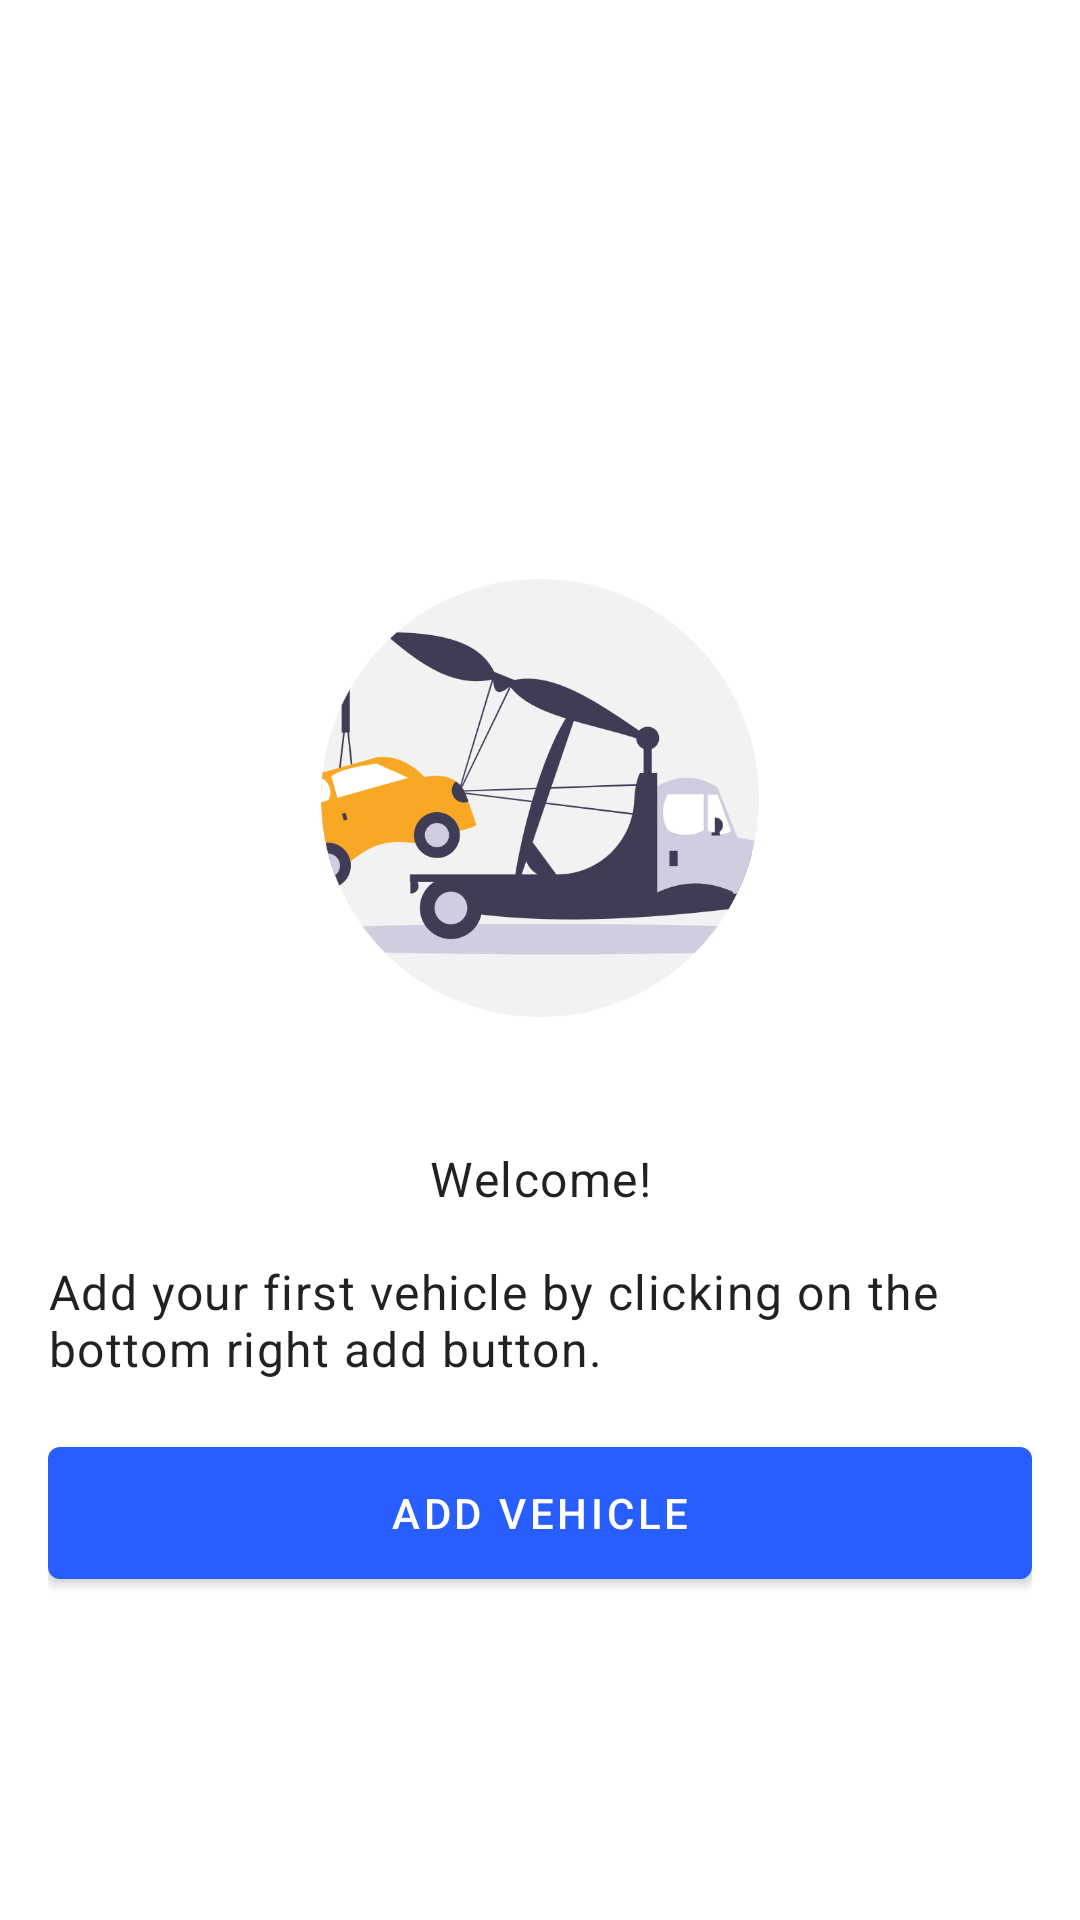

Reconstruct the res/layout file that produces this screen, plus the resources it refers to.
<!-- AndroidManifest.xml: application theme Theme.MyCarMaintenance -->
<!-- res/layout/empty_vehicle_data.xml -->
<?xml version="1.0" encoding="utf-8"?>
<ScrollView xmlns:android="http://schemas.android.com/apk/res/android"
    xmlns:app="http://schemas.android.com/apk/res-auto"
    xmlns:tools="http://schemas.android.com/tools"
    android:layout_width="match_parent"
    android:layout_height="match_parent">

    <androidx.constraintlayout.widget.ConstraintLayout
        android:layout_width="match_parent"
        android:layout_height="wrap_content"
        android:padding="16dp"
        tools:context=".ui.HomeFragment">

        <ImageView
            android:id="@+id/welcome_car_image"
            android:layout_width="200dp"
            android:layout_height="200dp"
            android:layout_marginTop="150dp"
            android:contentDescription="@string/car_tow_image"
            app:layout_constraintEnd_toEndOf="parent"
            app:layout_constraintStart_toStartOf="parent"
            app:layout_constraintTop_toTopOf="parent"
            app:srcCompat="@drawable/car_towing" />

        <TextView
            android:id="@+id/welcome_text"
            style="@style/Widget.MyCarMaintenance.TextView"
            android:layout_width="wrap_content"
            android:layout_height="wrap_content"
            android:layout_marginTop="16dp"
            android:text="@string/welcome"
            app:layout_constraintEnd_toEndOf="parent"
            app:layout_constraintStart_toStartOf="parent"
            app:layout_constraintTop_toBottomOf="@+id/welcome_car_image" />

        <TextView
            android:id="@+id/add_vehicle_text"
            style="@style/Widget.MyCarMaintenance.TextView"
            android:layout_width="wrap_content"
            android:layout_height="wrap_content"
            android:layout_marginTop="16dp"
            android:text="@string/add_vehicle_text"
            app:layout_constraintEnd_toEndOf="parent"
            app:layout_constraintStart_toStartOf="parent"
            app:layout_constraintTop_toBottomOf="@+id/welcome_text" />

        <com.google.android.material.button.MaterialButton
            android:id="@+id/add_vehicle_button"
            android:layout_width="0dp"
            android:layout_height="wrap_content"
            android:layout_marginTop="16dp"
            android:minHeight="56dp"
            android:text="@string/add_vehicle_button"
            app:layout_constraintEnd_toEndOf="parent"
            app:layout_constraintStart_toStartOf="parent"
            app:layout_constraintTop_toBottomOf="@+id/add_vehicle_text" />
    </androidx.constraintlayout.widget.ConstraintLayout>
</ScrollView>
<!-- resources referenced by this layout -->
<resources>
  <!-- drawable car_towing: png bitmap (drawable, 41072 bytes) -->
  <string name="add_vehicle_button">Add vehicle</string>
  <string name="add_vehicle_text">Add your first vehicle by clicking on the bottom right add button.</string>
  <string name="car_tow_image">Image of car being towed</string>
  <string name="welcome">Welcome!</string>
  <style name="Widget.MyCarMaintenance.TextView" parent="Widget.MaterialComponents.TextView">
          <item name="minHeight">48dp</item>
          <item name="android:gravity">center_vertical</item>
          <item name="android:textAppearance">?attr/textAppearanceBody1</item>
      </style>
  <style name="Theme.MyCarMaintenance" parent="Theme.MaterialComponents.DayNight.DarkActionBar">
          
          <item name="colorPrimary">@color/blue</item>
          <item name="colorPrimaryVariant">@color/blue_dark</item>
          <item name="colorOnPrimary">@color/white</item>
          
          <item name="colorSecondary">@color/amber</item>
          <item name="colorSecondaryVariant">@color/amber_dark</item>
          <item name="colorOnSecondary">@color/black</item>
          
          <item name="android:statusBarColor">?attr/colorPrimaryVariant</item>
          
      </style>
  <color name="blue">#285EFF</color>
  <color name="blue_dark">#0035CB</color>
  <color name="white">#FFFFFFFF</color>
  <color name="amber">#FFC928</color>
  <color name="amber_dark">#C79900</color>
  <color name="black">#FF000000</color>
</resources>
